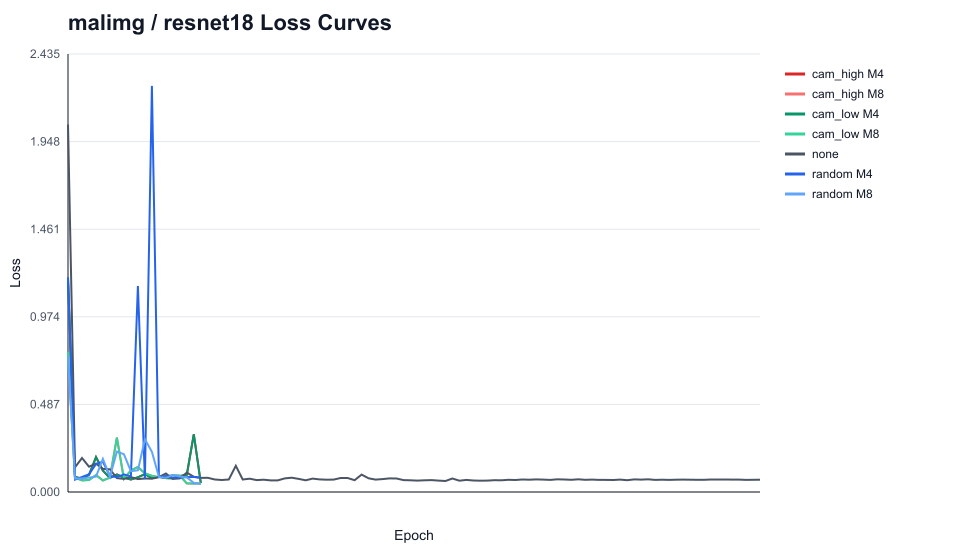

Source data for this figure (header and first rows):
dataset_folder, model_folder, run_name, condition, epoch, value
malimg, resnet18, resnet18_seed42_cam_high_M4_area0.1, cam_high M4, 1, 1.183
malimg, resnet18, resnet18_seed42_cam_high_M4_area0.1, cam_high M4, 2, 0.08381
malimg, resnet18, resnet18_seed42_cam_high_M4_area0.1, cam_high M4, 3, 0.07415
malimg, resnet18, resnet18_seed42_cam_high_M4_area0.1, cam_high M4, 4, 0.09508
malimg, resnet18, resnet18_seed42_cam_high_M4_area0.1, cam_high M4, 5, 0.1943
malimg, resnet18, resnet18_seed42_cam_high_M4_area0.1, cam_high M4, 6, 0.1188
malimg, resnet18, resnet18_seed42_cam_high_M4_area0.1, cam_high M4, 7, 0.07825
malimg, resnet18, resnet18_seed42_cam_high_M4_area0.1, cam_high M4, 8, 0.09746
malimg, resnet18, resnet18_seed42_cam_high_M4_area0.1, cam_high M4, 9, 0.07995
malimg, resnet18, resnet18_seed42_cam_high_M4_area0.1, cam_high M4, 10, 0.06973
malimg, resnet18, resnet18_seed42_cam_high_M4_area0.1, cam_high M4, 11, 0.08197
malimg, resnet18, resnet18_seed42_cam_high_M4_area0.1, cam_high M4, 12, 0.09977
malimg, resnet18, resnet18_seed42_cam_high_M4_area0.1, cam_high M4, 13, 0.07711
malimg, resnet18, resnet18_seed42_cam_high_M4_area0.1, cam_high M4, 14, 0.08427
malimg, resnet18, resnet18_seed42_cam_high_M4_area0.1, cam_high M4, 15, 0.07753
malimg, resnet18, resnet18_seed42_cam_high_M4_area0.1, cam_high M4, 16, 0.07605
malimg, resnet18, resnet18_seed42_cam_high_M4_area0.1, cam_high M4, 17, 0.08835
malimg, resnet18, resnet18_seed42_cam_high_M4_area0.1, cam_high M4, 18, 0.09585
malimg, resnet18, resnet18_seed42_cam_high_M4_area0.1, cam_high M4, 19, 0.3209
malimg, resnet18, resnet18_seed42_cam_high_M4_area0.1, cam_high M4, 20, 0.05005
malimg, resnet18, resnet18_seed42_cam_high_M8_area0.1, cam_high M8, 1, 0.7776
malimg, resnet18, resnet18_seed42_cam_high_M8_area0.1, cam_high M8, 2, 0.07992
malimg, resnet18, resnet18_seed42_cam_high_M8_area0.1, cam_high M8, 3, 0.06443
malimg, resnet18, resnet18_seed42_cam_high_M8_area0.1, cam_high M8, 4, 0.06677
malimg, resnet18, resnet18_seed42_cam_high_M8_area0.1, cam_high M8, 5, 0.09416
malimg, resnet18, resnet18_seed42_cam_high_M8_area0.1, cam_high M8, 6, 0.06411
malimg, resnet18, resnet18_seed42_cam_high_M8_area0.1, cam_high M8, 7, 0.08007
malimg, resnet18, resnet18_seed42_cam_high_M8_area0.1, cam_high M8, 8, 0.3027
malimg, resnet18, resnet18_seed42_cam_high_M8_area0.1, cam_high M8, 9, 0.07267
malimg, resnet18, resnet18_seed42_cam_high_M8_area0.1, cam_high M8, 10, 0.1201
malimg, resnet18, resnet18_seed42_cam_high_M8_area0.1, cam_high M8, 11, 0.1388
malimg, resnet18, resnet18_seed42_cam_high_M8_area0.1, cam_high M8, 12, 0.1041
malimg, resnet18, resnet18_seed42_cam_high_M8_area0.1, cam_high M8, 13, 0.09025
malimg, resnet18, resnet18_seed42_cam_high_M8_area0.1, cam_high M8, 14, 0.08214
malimg, resnet18, resnet18_seed42_cam_high_M8_area0.1, cam_high M8, 15, 0.08684
malimg, resnet18, resnet18_seed42_cam_high_M8_area0.1, cam_high M8, 16, 0.09325
malimg, resnet18, resnet18_seed42_cam_high_M8_area0.1, cam_high M8, 17, 0.09094
malimg, resnet18, resnet18_seed42_cam_high_M8_area0.1, cam_high M8, 18, 0.048
malimg, resnet18, resnet18_seed42_cam_high_M8_area0.1, cam_high M8, 19, 0.04697
malimg, resnet18, resnet18_seed42_cam_high_M8_area0.1, cam_high M8, 20, 0.04842
malimg, resnet18, resnet18_seed42_cam_low_M4_area0.1, cam_low M4, 1, 1.183
malimg, resnet18, resnet18_seed42_cam_low_M4_area0.1, cam_low M4, 2, 0.08381
malimg, resnet18, resnet18_seed42_cam_low_M4_area0.1, cam_low M4, 3, 0.07415
malimg, resnet18, resnet18_seed42_cam_low_M4_area0.1, cam_low M4, 4, 0.09508
malimg, resnet18, resnet18_seed42_cam_low_M4_area0.1, cam_low M4, 5, 0.1943
malimg, resnet18, resnet18_seed42_cam_low_M4_area0.1, cam_low M4, 6, 0.1188
malimg, resnet18, resnet18_seed42_cam_low_M4_area0.1, cam_low M4, 7, 0.07825
malimg, resnet18, resnet18_seed42_cam_low_M4_area0.1, cam_low M4, 8, 0.09746
malimg, resnet18, resnet18_seed42_cam_low_M4_area0.1, cam_low M4, 9, 0.07995
malimg, resnet18, resnet18_seed42_cam_low_M4_area0.1, cam_low M4, 10, 0.06973
malimg, resnet18, resnet18_seed42_cam_low_M4_area0.1, cam_low M4, 11, 0.08197
malimg, resnet18, resnet18_seed42_cam_low_M4_area0.1, cam_low M4, 12, 0.09977
malimg, resnet18, resnet18_seed42_cam_low_M4_area0.1, cam_low M4, 13, 0.07711
malimg, resnet18, resnet18_seed42_cam_low_M4_area0.1, cam_low M4, 14, 0.08427
malimg, resnet18, resnet18_seed42_cam_low_M4_area0.1, cam_low M4, 15, 0.07753
malimg, resnet18, resnet18_seed42_cam_low_M4_area0.1, cam_low M4, 16, 0.07605
malimg, resnet18, resnet18_seed42_cam_low_M4_area0.1, cam_low M4, 17, 0.08835
malimg, resnet18, resnet18_seed42_cam_low_M4_area0.1, cam_low M4, 18, 0.09585
malimg, resnet18, resnet18_seed42_cam_low_M4_area0.1, cam_low M4, 19, 0.3209
malimg, resnet18, resnet18_seed42_cam_low_M4_area0.1, cam_low M4, 20, 0.05005
... 160 more rows
